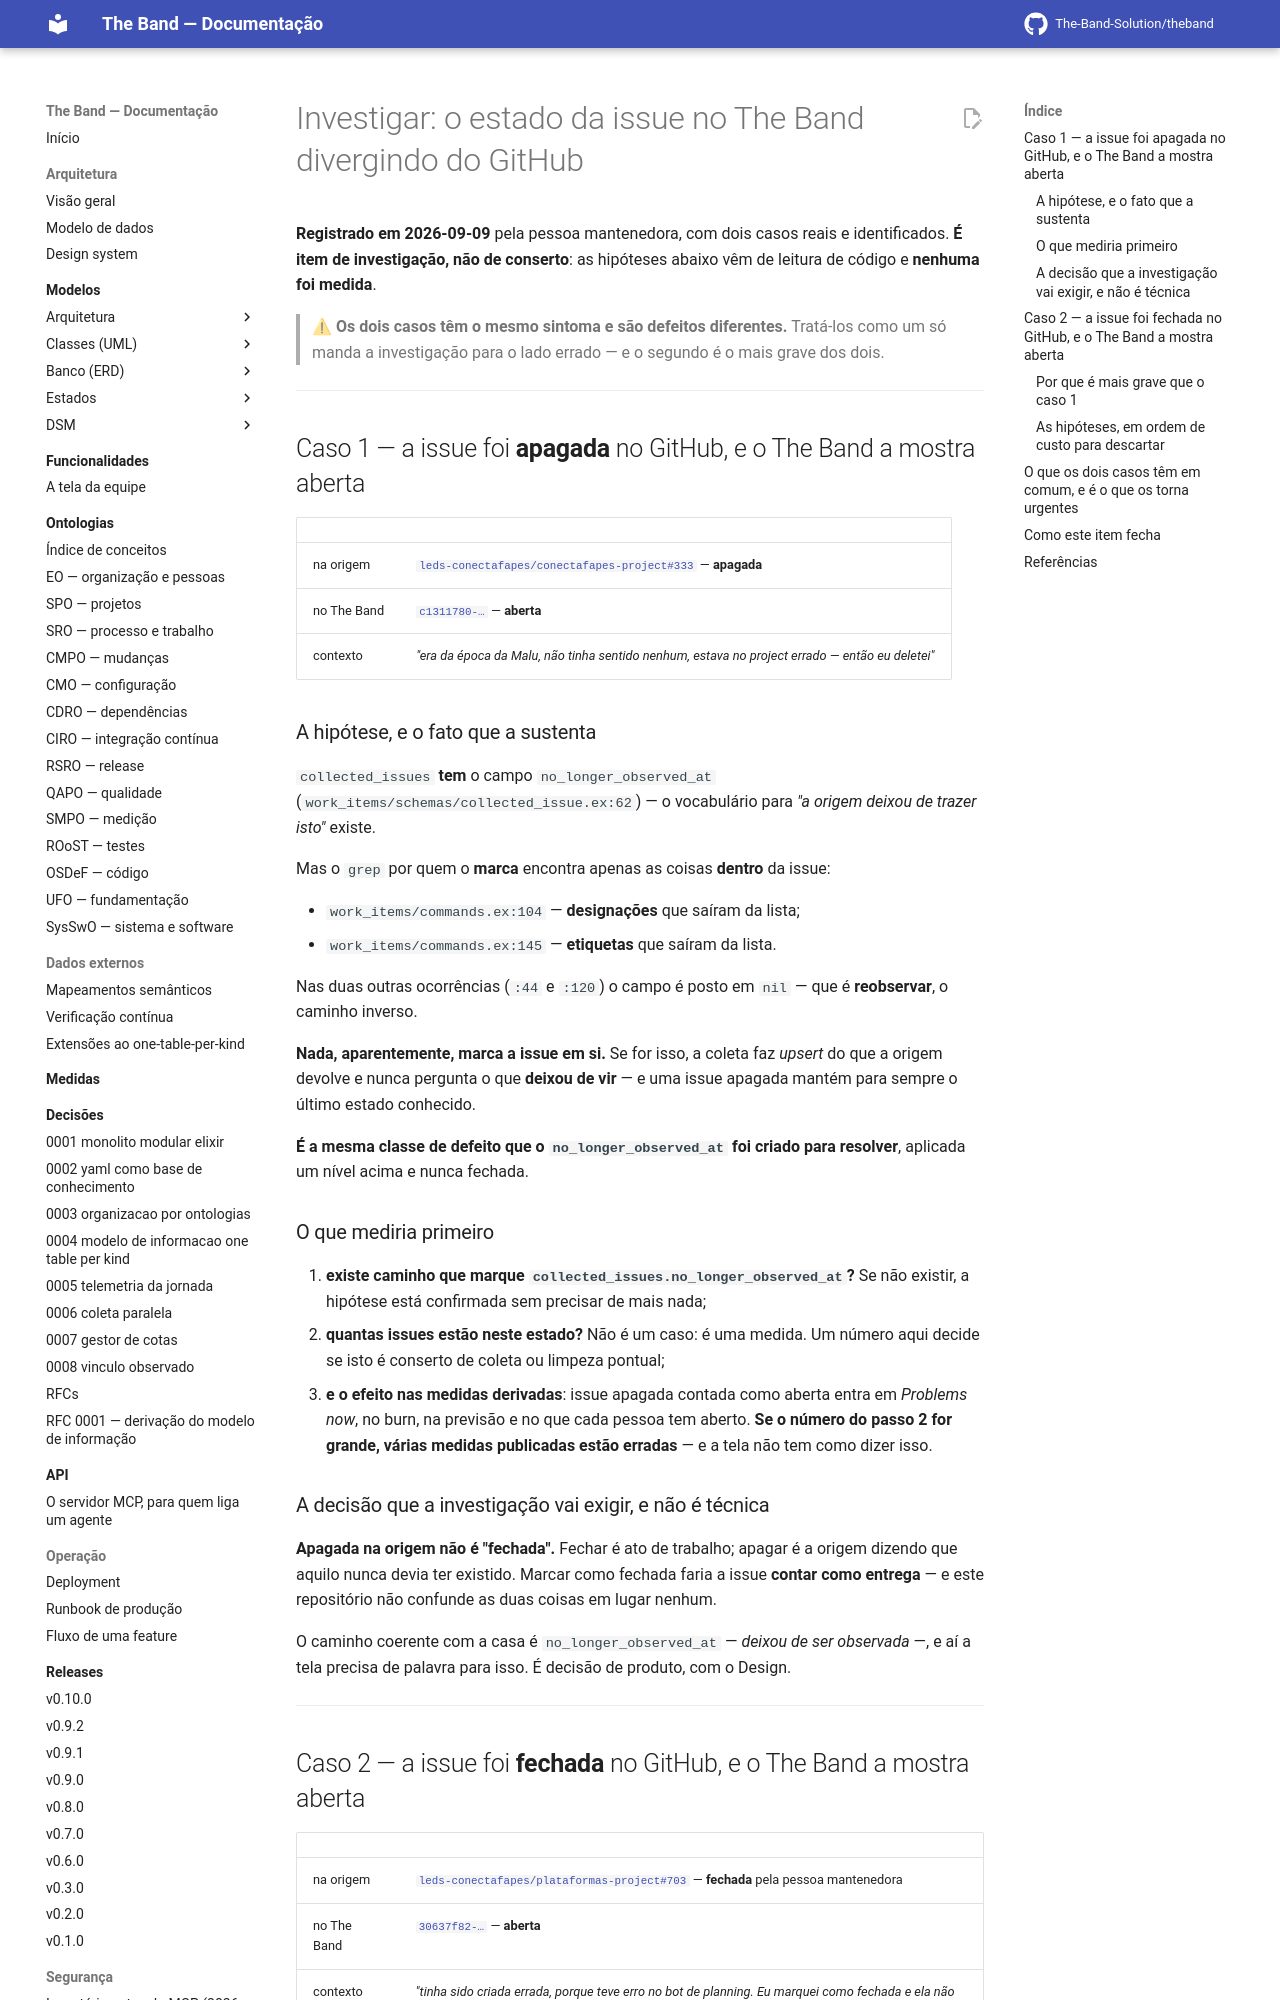

repository: The-Band-Solution/theband · page: developers/backlog/investigar-estado-divergente-da-issue/index.html · generator: mkdocs

# Investigar: o estado da issue no The Band divergindo do GitHub

**Registrado em 2026-09-09** pela pessoa mantenedora, com dois casos reais e
identificados. **É item de investigação, não de conserto**: as hipóteses abaixo vêm de
leitura de código e **nenhuma foi medida**.

> ⚠ **Os dois casos têm o mesmo sintoma e são defeitos diferentes.** Tratá-los como um
> só manda a investigação para o lado errado — e o segundo é o mais grave dos dois.

---

## Caso 1 — a issue foi **apagada** no GitHub, e o The Band a mostra aberta

| | |
|---|---|
| na origem | [`leds-conectafapes/conectafapes-project#333`](https://github.com/leds-conectafapes/conectafapes-project/issues/333) — **apagada** |
| no The Band | [`c1311780-…`](https://app.theband.dev/work/issues/c1311780-5999-416d-b879-121514eb1d87) — **aberta** |
| contexto | *"era da época da Malu, não tinha sentido nenhum, estava no project errado — então eu deletei"* |

### A hipótese, e o fato que a sustenta

`collected_issues` **tem** o campo `no_longer_observed_at`
(`work_items/schemas/collected_issue.ex:62`) — o vocabulário para *"a origem deixou de
trazer isto"* existe.

Mas o `grep` por quem o **marca** encontra apenas as coisas **dentro** da issue:

- `work_items/commands.ex:104` — **designações** que saíram da lista;
- `work_items/commands.ex:145` — **etiquetas** que saíram da lista.

Nas duas outras ocorrências (`:44` e `:120`) o campo é posto em `nil` — que é
**reobservar**, o caminho inverso.

**Nada, aparentemente, marca a issue em si.** Se for isso, a coleta faz *upsert* do que
a origem devolve e nunca pergunta o que **deixou de vir** — e uma issue apagada mantém
para sempre o último estado conhecido.

**É a mesma classe de defeito que o `no_longer_observed_at` foi criado para resolver**,
aplicada um nível acima e nunca fechada.

### O que mediria primeiro

1. **existe caminho que marque `collected_issues.no_longer_observed_at`?** Se não
   existir, a hipótese está confirmada sem precisar de mais nada;
2. **quantas issues estão neste estado?** Não é um caso: é uma medida. Um número aqui
   decide se isto é conserto de coleta ou limpeza pontual;
3. **e o efeito nas medidas derivadas**: issue apagada contada como aberta entra em
   *Problems now*, no burn, na previsão e no que cada pessoa tem aberto. **Se o número
   do passo 2 for grande, várias medidas publicadas estão erradas** — e a tela não tem
   como dizer isso.

### A decisão que a investigação vai exigir, e não é técnica

**Apagada na origem não é "fechada".** Fechar é ato de trabalho; apagar é a origem
dizendo que aquilo nunca devia ter existido. Marcar como fechada faria a issue **contar
como entrega** — e este repositório não confunde as duas coisas em lugar nenhum.

O caminho coerente com a casa é `no_longer_observed_at` — *deixou de ser observada* —, e
aí a tela precisa de palavra para isso. É decisão de produto, com o Design.

---
